4-way image classification set "Dataset" from GitHub (MITLLRacecar/Student); label vocabulary: asphalt, dirt, grassy, rocky.

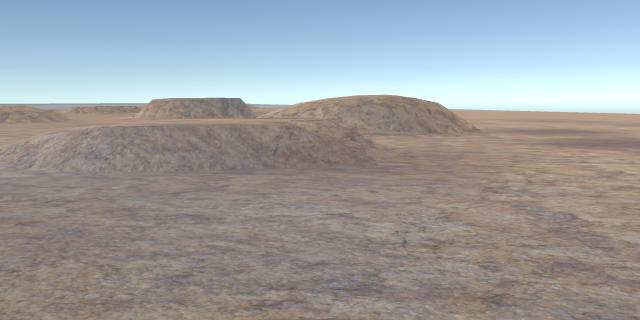
Label: rocky

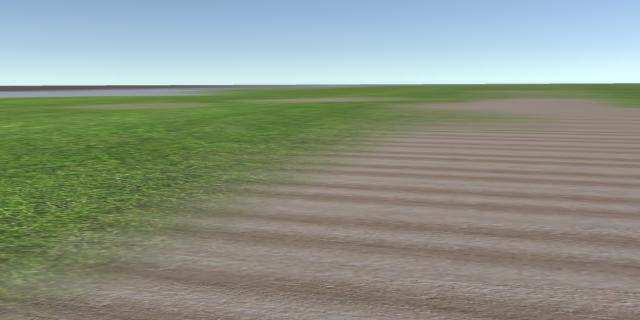
Label: grassy

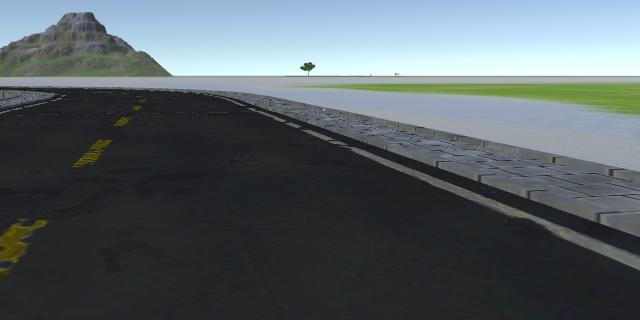
Label: asphalt

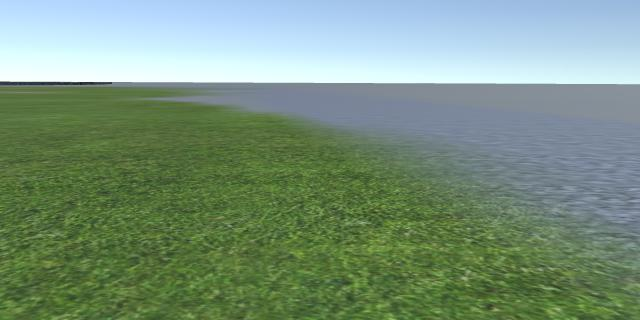
Label: grassy

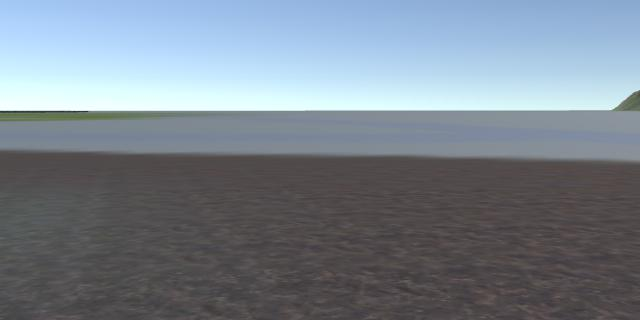
Label: dirt

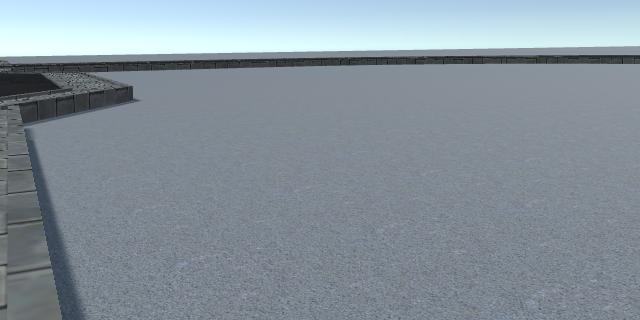
Label: asphalt
